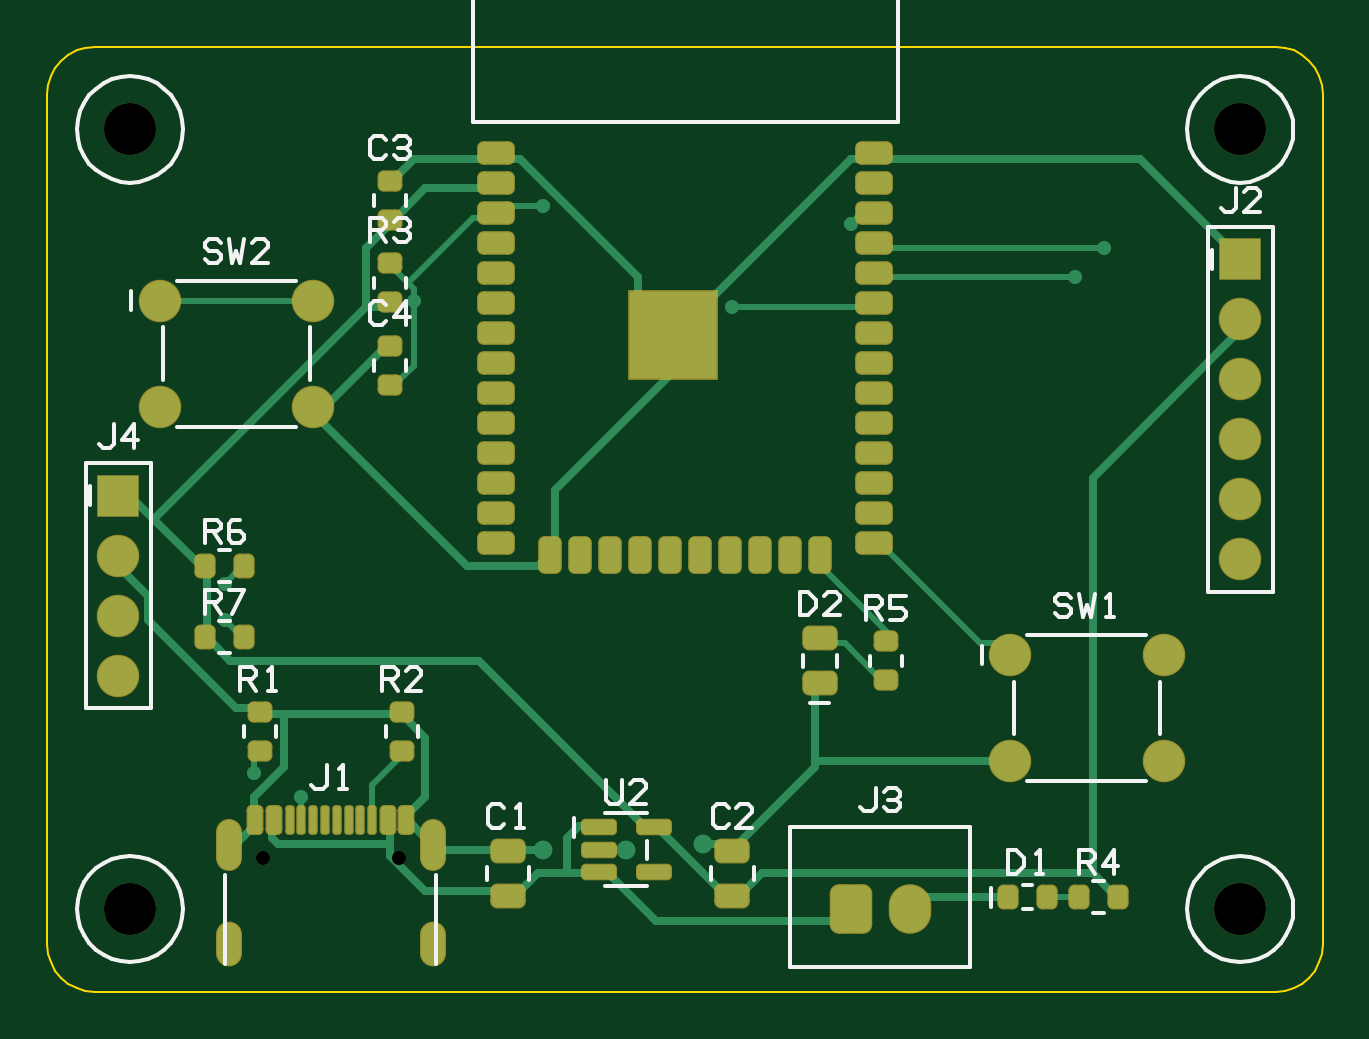
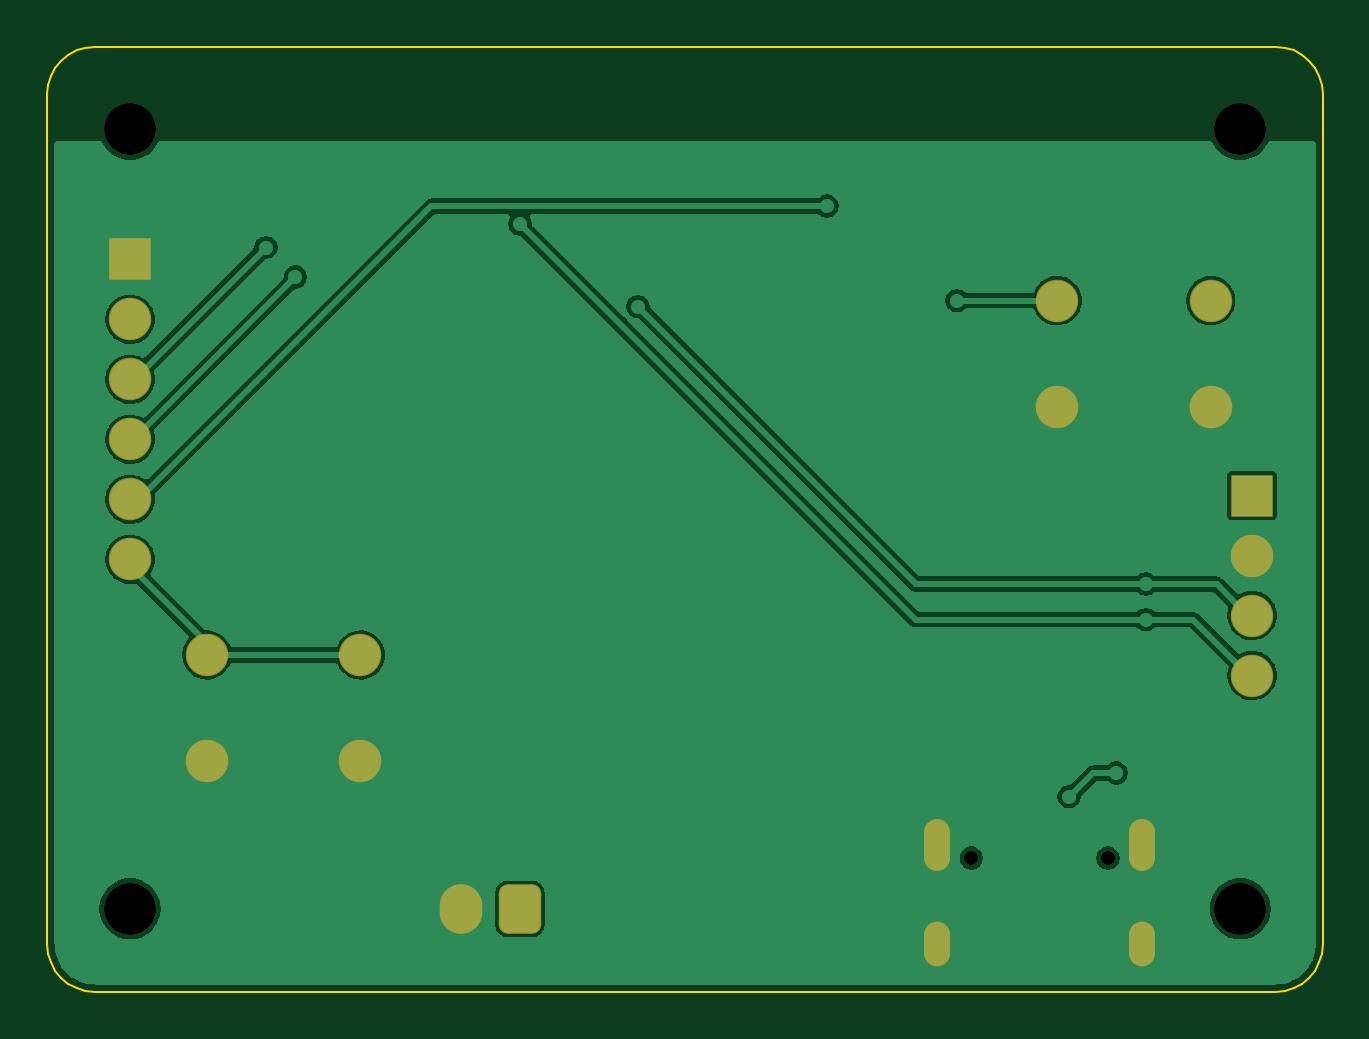
Circuit board: 10 layer files. Board 54.0 x 40.0 mm.
- bottom_copper: ESP32_USB-C_board-B_Cu.gbl (33002 bytes)
- bottom_mask: ESP32_USB-C_board-B_Mask.gbs (1864 bytes)
- paste: ESP32_USB-C_board-B_Paste.gbp (349 bytes)
- bottom_silk: ESP32_USB-C_board-B_Silkscreen.gbo (350 bytes)
- outline: ESP32_USB-C_board-Edge_Cuts.gm1 (1166 bytes)
- top_copper: ESP32_USB-C_board-F_Cu.gtl (14296 bytes)
- top_mask: ESP32_USB-C_board-F_Mask.gts (4826 bytes)
- paste: ESP32_USB-C_board-F_Paste.gtp (4987 bytes)
- top_silk: ESP32_USB-C_board-F_Silkscreen.gto (20385 bytes)
- drill: ESP32_USB-C_board-NPTH.drl (426 bytes)

=== bottom_copper: ESP32_USB-C_board-B_Cu.gbl (33002 bytes, source omitted) ===
=== bottom_mask: ESP32_USB-C_board-B_Mask.gbs (1864 bytes, source withheld) ===
=== paste: ESP32_USB-C_board-B_Paste.gbp ===
%TF.GenerationSoftware,Forma,PCB,0.1.0*%
%TF.ProjectId,ESP32_USB-C_board,01a12c4c-0177-771d-b737-8c53b5768fca,A*%
%TF.SameCoordinates,Original*%
%TF.FileFunction,Paste,Bot*%
%TF.FilePolarity,Positive*%
%FSLAX46Y46*%
G04 Gerber Fmt 4.6, Leading zero omitted, Abs format (unit mm)*
G04 ESP32 USB-C board rev A, made by Forma*
%MOMM*%
%LPD*%
G01*
M02*

=== bottom_silk: ESP32_USB-C_board-B_Silkscreen.gbo ===
%TF.GenerationSoftware,Forma,PCB,0.1.0*%
%TF.ProjectId,ESP32_USB-C_board,01a12c4c-0177-771d-b737-8c53b5768fca,A*%
%TF.SameCoordinates,Original*%
%TF.FileFunction,Legend,Bot*%
%TF.FilePolarity,Positive*%
%FSLAX46Y46*%
G04 Gerber Fmt 4.6, Leading zero omitted, Abs format (unit mm)*
G04 ESP32 USB-C board rev A, made by Forma*
%MOMM*%
%LPD*%
G01*
M02*

=== outline: ESP32_USB-C_board-Edge_Cuts.gm1 ===
%TF.GenerationSoftware,Forma,PCB,0.1.0*%
%TF.ProjectId,ESP32_USB-C_board,01a12c4c-0177-771d-b737-8c53b5768fca,A*%
%TF.SameCoordinates,Original*%
%TF.FileFunction,Profile,NP*%
%TF.FilePolarity,Positive*%
%FSLAX46Y46*%
G04 Gerber Fmt 4.6, Leading zero omitted, Abs format (unit mm)*
G04 ESP32 USB-C board rev A, made by Forma*
%MOMM*%
%LPD*%
G01*
%TA.AperFunction,Profile*%
%ADD10C,0.1*%
%TD*%
D10*
X52390181Y38429D02*
X52765367Y152241D01*
X53111140Y337061D01*
X53414214Y585786D01*
X53662939Y888860D01*
X53847759Y1234633D01*
X53961571Y1609819D01*
X54000000Y2000000D01*
X54000000Y38000000D01*
X53961571Y38390181D01*
X53847759Y38765367D01*
X53662939Y39111140D01*
X53414214Y39414214D01*
X53111140Y39662939D01*
X52765367Y39847759D01*
X52390181Y39961571D01*
X52000000Y40000000D01*
X2000000Y40000000D01*
X1609819Y39961571D01*
X1234633Y39847759D01*
X888860Y39662939D01*
X585786Y39414214D01*
X337061Y39111140D01*
X152241Y38765367D01*
X38429Y38390181D01*
X0Y38000000D01*
X0Y2000000D01*
X38429Y1609819D01*
X152241Y1234633D01*
X337061Y888860D01*
X585786Y585786D01*
X888860Y337061D01*
X1234633Y152241D01*
X1609819Y38429D01*
X2000000Y0D01*
X52000000Y0D01*
X52390181Y38429D01*
M02*

=== top_copper: ESP32_USB-C_board-F_Cu.gtl (14296 bytes, source omitted) ===
=== top_mask: ESP32_USB-C_board-F_Mask.gts ===
%TF.GenerationSoftware,Forma,PCB,0.1.0*%
%TF.ProjectId,ESP32_USB-C_board,01a12c4c-0177-771d-b737-8c53b5768fca,A*%
%TF.SameCoordinates,Original*%
%TF.FileFunction,Soldermask,Top*%
%TF.FilePolarity,Negative*%
%FSLAX46Y46*%
G04 Gerber Fmt 4.6, Leading zero omitted, Abs format (unit mm)*
G04 ESP32 USB-C board rev A, made by Forma*
%MOMM*%
%LPD*%
G01*
%AMRoundRect*
0 Rectangle with rounded corners: $1 radius, $2..$9 the corner centres*
4,1,4,$2,$3,$4,$5,$6,$7,$8,$9,$2,$3,0*
1,1,$1+$1,$2,$3*
1,1,$1+$1,$4,$5*
1,1,$1+$1,$6,$7*
1,1,$1+$1,$8,$9*
20,1,$1+$1,$2,$3,$4,$5,0*
20,1,$1+$1,$4,$5,$6,$7,0*
20,1,$1+$1,$6,$7,$8,$9,0*
20,1,$1+$1,$8,$9,$2,$3,0*%
%TA.AperFunction,SMDPad,CuDef*%
%ADD10RoundRect,0.2875X0.4625X-0.2375X0.4625X0.2375X-0.4625X0.2375X-0.4625X-0.2375*%
%TD*%
%TA.AperFunction,SMDPad,CuDef*%
%ADD11RoundRect,0.25X0.275X-0.2X0.275X0.2X-0.275X0.2X-0.275X-0.2*%
%TD*%
%TA.AperFunction,SMDPad,CuDef*%
%ADD12RoundRect,0.25X-0.2X-0.275X0.2X-0.275X0.2X0.275X-0.2X0.275*%
%TD*%
%TA.AperFunction,ComponentPad*%
%ADD13C,2.2*%
%TD*%
%TA.AperFunction,SMDPad,CuDef*%
%ADD14RoundRect,0.2X-0.15X-0.425X0.15X-0.425X0.15X0.425X-0.15X0.425*%
%TD*%
%TA.AperFunction,SMDPad,CuDef*%
%ADD15RoundRect,0.125X-0.075X-0.5X0.075X-0.5X0.075X0.5X-0.075X0.5*%
%TD*%
%TA.AperFunction,ComponentPad*%
%ADD16O,1.1X2.2*%
%TD*%
%TA.AperFunction,ComponentPad*%
%ADD17O,1.1X1.9*%
%TD*%
%TA.AperFunction,ComponentPad*%
%ADD18C,0.6*%
%TD*%
%TA.AperFunction,ComponentPad*%
%ADD19R,1.8X1.8*%
%TD*%
%TA.AperFunction,ComponentPad*%
%ADD20C,1.8*%
%TD*%
%TA.AperFunction,ComponentPad*%
%ADD21RoundRect,0.39X-0.51X-0.66X0.51X-0.66X0.51X0.66X-0.51X0.66*%
%TD*%
%TA.AperFunction,ComponentPad*%
%ADD22O,1.8X2.1*%
%TD*%
%TA.AperFunction,SMDPad,CuDef*%
%ADD23RoundRect,0.275X-0.525X-0.225X0.525X-0.225X0.525X0.225X-0.525X0.225*%
%TD*%
%TA.AperFunction,SMDPad,CuDef*%
%ADD24RoundRect,0.275X0.225X-0.525X0.225X0.525X-0.225X0.525X-0.225X-0.525*%
%TD*%
%TA.AperFunction,SMDPad,CuDef*%
%ADD25R,3.8X3.8*%
%TD*%
%TA.AperFunction,SMDPad,CuDef*%
%ADD26RoundRect,0.2X-0.5625X-0.15X0.5625X-0.15X0.5625X0.15X-0.5625X0.15*%
%TD*%
D10*
X19500000Y4050000D03*
X19500000Y5950000D03*
X29000000Y4050000D03*
X29000000Y5950000D03*
D11*
X14500000Y32675000D03*
X14500000Y34325000D03*
X14500000Y25675000D03*
X14500000Y27325000D03*
D12*
X40675000Y4000000D03*
X42325000Y4000000D03*
D10*
X32700000Y13050000D03*
X32700000Y14950000D03*
D13*
X3500000Y3500000D03*
X50500000Y3500000D03*
X3500000Y36500000D03*
X50500000Y36500000D03*
D14*
X8800000Y7250000D03*
X8800000Y7250000D03*
X9600000Y7250000D03*
X9600000Y7250000D03*
X14400000Y7250000D03*
X14400000Y7250000D03*
X15200000Y7250000D03*
X15200000Y7250000D03*
D15*
X10250000Y7250000D03*
X10750000Y7250000D03*
X11250000Y7250000D03*
X11750000Y7250000D03*
X12250000Y7250000D03*
X12750000Y7250000D03*
X13250000Y7250000D03*
X13750000Y7250000D03*
D16*
X7675000Y6185000D03*
D17*
X7675000Y2005000D03*
D16*
X16325000Y6185000D03*
D17*
X16325000Y2005000D03*
D18*
X9110000Y5655000D03*
X14890000Y5655000D03*
D19*
X50500000Y31000000D03*
D20*
X50500000Y28460000D03*
X50500000Y25920000D03*
X50500000Y23380000D03*
X50500000Y20840000D03*
X50500000Y18300000D03*
D21*
X34000000Y3500000D03*
D22*
X36500000Y3500000D03*
D19*
X3000000Y21000000D03*
D20*
X3000000Y18460000D03*
X3000000Y15920000D03*
X3000000Y13380000D03*
D11*
X9000000Y10175000D03*
X9000000Y11825000D03*
X15000000Y10175000D03*
X15000000Y11825000D03*
X14500000Y29175000D03*
X14500000Y30825000D03*
D12*
X43675000Y4000000D03*
X45325000Y4000000D03*
D11*
X35500000Y13175000D03*
X35500000Y14825000D03*
D12*
X6675000Y18000000D03*
X8325000Y18000000D03*
X6675000Y15000000D03*
X8325000Y15000000D03*
D20*
X40750000Y14250000D03*
X47250000Y14250000D03*
X40750000Y9750000D03*
X47250000Y9750000D03*
X4750000Y29250000D03*
X11250000Y29250000D03*
X4750000Y24750000D03*
X11250000Y24750000D03*
D23*
X19000000Y35510000D03*
X19000000Y34240000D03*
X19000000Y32970000D03*
X19000000Y31700000D03*
X19000000Y30430000D03*
X19000000Y29160000D03*
X19000000Y27890000D03*
X19000000Y26620000D03*
X19000000Y25350000D03*
X19000000Y24080000D03*
X19000000Y22810000D03*
X19000000Y21540000D03*
X19000000Y20270000D03*
X19000000Y19000000D03*
D24*
X21285000Y18500000D03*
X22555000Y18500000D03*
X23825000Y18500000D03*
X25095000Y18500000D03*
X26365000Y18500000D03*
X27635000Y18500000D03*
X28905000Y18500000D03*
X30175000Y18500000D03*
X31445000Y18500000D03*
X32715000Y18500000D03*
D23*
X35000000Y19000000D03*
X35000000Y20270000D03*
X35000000Y21540000D03*
X35000000Y22810000D03*
X35000000Y24080000D03*
X35000000Y25350000D03*
X35000000Y26620000D03*
X35000000Y27890000D03*
X35000000Y29160000D03*
X35000000Y30430000D03*
X35000000Y31700000D03*
X35000000Y32970000D03*
X35000000Y34240000D03*
X35000000Y35510000D03*
D25*
X26500000Y27790000D03*
D26*
X23337500Y6950000D03*
X23337500Y6000000D03*
X23337500Y5050000D03*
X25662500Y5050000D03*
X25662500Y6950000D03*
M02*

=== paste: ESP32_USB-C_board-F_Paste.gtp ===
%TF.GenerationSoftware,Forma,PCB,0.1.0*%
%TF.ProjectId,ESP32_USB-C_board,01a12c4c-0177-771d-b737-8c53b5768fca,A*%
%TF.SameCoordinates,Original*%
%TF.FileFunction,Paste,Top*%
%TF.FilePolarity,Positive*%
%FSLAX46Y46*%
G04 Gerber Fmt 4.6, Leading zero omitted, Abs format (unit mm)*
G04 ESP32 USB-C board rev A, made by Forma*
%MOMM*%
%LPD*%
G01*
%AMRoundRect*
0 Rectangle with rounded corners: $1 radius, $2..$9 the corner centres*
4,1,4,$2,$3,$4,$5,$6,$7,$8,$9,$2,$3,0*
1,1,$1+$1,$2,$3*
1,1,$1+$1,$4,$5*
1,1,$1+$1,$6,$7*
1,1,$1+$1,$8,$9*
20,1,$1+$1,$2,$3,$4,$5,0*
20,1,$1+$1,$4,$5,$6,$7,0*
20,1,$1+$1,$6,$7,$8,$9,0*
20,1,$1+$1,$8,$9,$2,$3,0*%
%TA.AperFunction,SMDPad,CuDef*%
%ADD10RoundRect,0.2375X0.4625X-0.2375X0.4625X0.2375X-0.4625X0.2375X-0.4625X-0.2375*%
%TD*%
%TA.AperFunction,SMDPad,CuDef*%
%ADD11RoundRect,0.2X0.275X-0.2X0.275X0.2X-0.275X0.2X-0.275X-0.2*%
%TD*%
%TA.AperFunction,SMDPad,CuDef*%
%ADD12RoundRect,0.2X-0.2X-0.275X0.2X-0.275X0.2X0.275X-0.2X0.275*%
%TD*%
%TA.AperFunction,SMDPad,CuDef*%
%ADD13RoundRect,0.15X-0.15X-0.425X0.15X-0.425X0.15X0.425X-0.15X0.425*%
%TD*%
%TA.AperFunction,SMDPad,CuDef*%
%ADD14RoundRect,0.075X-0.075X-0.5X0.075X-0.5X0.075X0.5X-0.075X0.5*%
%TD*%
%TA.AperFunction,SMDPad,CuDef*%
%ADD15RoundRect,0.225X-0.525X-0.225X0.525X-0.225X0.525X0.225X-0.525X0.225*%
%TD*%
%TA.AperFunction,SMDPad,CuDef*%
%ADD16RoundRect,0.225X0.225X-0.525X0.225X0.525X-0.225X0.525X-0.225X-0.525*%
%TD*%
%TA.AperFunction,SMDPad,CuDef*%
%ADD17RoundRect,0.15X-0.5625X-0.15X0.5625X-0.15X0.5625X0.15X-0.5625X0.15*%
%TD*%
D10*
X19500000Y4050000D03*
X19500000Y5950000D03*
X29000000Y4050000D03*
X29000000Y5950000D03*
D11*
X14500000Y32675000D03*
X14500000Y34325000D03*
X14500000Y25675000D03*
X14500000Y27325000D03*
D12*
X40675000Y4000000D03*
X42325000Y4000000D03*
D10*
X32700000Y13050000D03*
X32700000Y14950000D03*
D13*
X8800000Y7250000D03*
X8800000Y7250000D03*
X9600000Y7250000D03*
X9600000Y7250000D03*
X14400000Y7250000D03*
X14400000Y7250000D03*
X15200000Y7250000D03*
X15200000Y7250000D03*
D14*
X10250000Y7250000D03*
X10750000Y7250000D03*
X11250000Y7250000D03*
X11750000Y7250000D03*
X12250000Y7250000D03*
X12750000Y7250000D03*
X13250000Y7250000D03*
X13750000Y7250000D03*
D11*
X9000000Y10175000D03*
X9000000Y11825000D03*
X15000000Y10175000D03*
X15000000Y11825000D03*
X14500000Y29175000D03*
X14500000Y30825000D03*
D12*
X43675000Y4000000D03*
X45325000Y4000000D03*
D11*
X35500000Y13175000D03*
X35500000Y14825000D03*
D12*
X6675000Y18000000D03*
X8325000Y18000000D03*
X6675000Y15000000D03*
X8325000Y15000000D03*
D15*
X19000000Y35510000D03*
X19000000Y34240000D03*
X19000000Y32970000D03*
X19000000Y31700000D03*
X19000000Y30430000D03*
X19000000Y29160000D03*
X19000000Y27890000D03*
X19000000Y26620000D03*
X19000000Y25350000D03*
X19000000Y24080000D03*
X19000000Y22810000D03*
X19000000Y21540000D03*
X19000000Y20270000D03*
X19000000Y19000000D03*
D16*
X21285000Y18500000D03*
X22555000Y18500000D03*
X23825000Y18500000D03*
X25095000Y18500000D03*
X26365000Y18500000D03*
X27635000Y18500000D03*
X28905000Y18500000D03*
X30175000Y18500000D03*
X31445000Y18500000D03*
X32715000Y18500000D03*
D15*
X35000000Y19000000D03*
X35000000Y20270000D03*
X35000000Y21540000D03*
X35000000Y22810000D03*
X35000000Y24080000D03*
X35000000Y25350000D03*
X35000000Y26620000D03*
X35000000Y27890000D03*
X35000000Y29160000D03*
X35000000Y30430000D03*
X35000000Y31700000D03*
X35000000Y32970000D03*
X35000000Y34240000D03*
X35000000Y35510000D03*
%TA.AperFunction,SMDPad,CuDef*%
G36*
X24650000Y25940000D02*
X25550000Y25940000D01*
X25550000Y26840000D01*
X24650000Y26840000D01*
X24650000Y25940000D01*
G37*
%TD*%
%TA.AperFunction,SMDPad,CuDef*%
G36*
X26050000Y25940000D02*
X26950000Y25940000D01*
X26950000Y26840000D01*
X26050000Y26840000D01*
X26050000Y25940000D01*
G37*
%TD*%
%TA.AperFunction,SMDPad,CuDef*%
G36*
X27450000Y25940000D02*
X28350000Y25940000D01*
X28350000Y26840000D01*
X27450000Y26840000D01*
X27450000Y25940000D01*
G37*
%TD*%
%TA.AperFunction,SMDPad,CuDef*%
G36*
X24650000Y27340000D02*
X25550000Y27340000D01*
X25550000Y28240000D01*
X24650000Y28240000D01*
X24650000Y27340000D01*
G37*
%TD*%
%TA.AperFunction,SMDPad,CuDef*%
G36*
X26050000Y27340000D02*
X26950000Y27340000D01*
X26950000Y28240000D01*
X26050000Y28240000D01*
X26050000Y27340000D01*
G37*
%TD*%
%TA.AperFunction,SMDPad,CuDef*%
G36*
X27450000Y27340000D02*
X28350000Y27340000D01*
X28350000Y28240000D01*
X27450000Y28240000D01*
X27450000Y27340000D01*
G37*
%TD*%
%TA.AperFunction,SMDPad,CuDef*%
G36*
X24650000Y28740000D02*
X25550000Y28740000D01*
X25550000Y29640000D01*
X24650000Y29640000D01*
X24650000Y28740000D01*
G37*
%TD*%
%TA.AperFunction,SMDPad,CuDef*%
G36*
X26050000Y28740000D02*
X26950000Y28740000D01*
X26950000Y29640000D01*
X26050000Y29640000D01*
X26050000Y28740000D01*
G37*
%TD*%
%TA.AperFunction,SMDPad,CuDef*%
G36*
X27450000Y28740000D02*
X28350000Y28740000D01*
X28350000Y29640000D01*
X27450000Y29640000D01*
X27450000Y28740000D01*
G37*
%TD*%
D17*
X23337500Y6950000D03*
X23337500Y6000000D03*
X23337500Y5050000D03*
X25662500Y5050000D03*
X25662500Y6950000D03*
M02*

=== top_silk: ESP32_USB-C_board-F_Silkscreen.gto (20385 bytes, source omitted) ===
=== drill: ESP32_USB-C_board-NPTH.drl ===
M48
; DRILL file: ESP32 USB-C board rev A (not plated)
; FORMAT={-:-/ absolute / metric / decimal}
; #@! TF.GenerationSoftware,Forma,PCB,0.1.0
; #@! TF.FileFunction,NonPlated,1,2,NPTH
FMAT,2
METRIC
; #@! TA.AperFunction,NonPlated,NPTH,ComponentDrill
T1C0.600
; #@! TA.AperFunction,NonPlated,NPTH,ComponentDrill
T2C2.200
%
G90
G05
T1
X9.110Y5.655
X14.890Y5.655
T2
X3.500Y3.500
X50.500Y3.500
X3.500Y36.500
X50.500Y36.500
T0
M30
